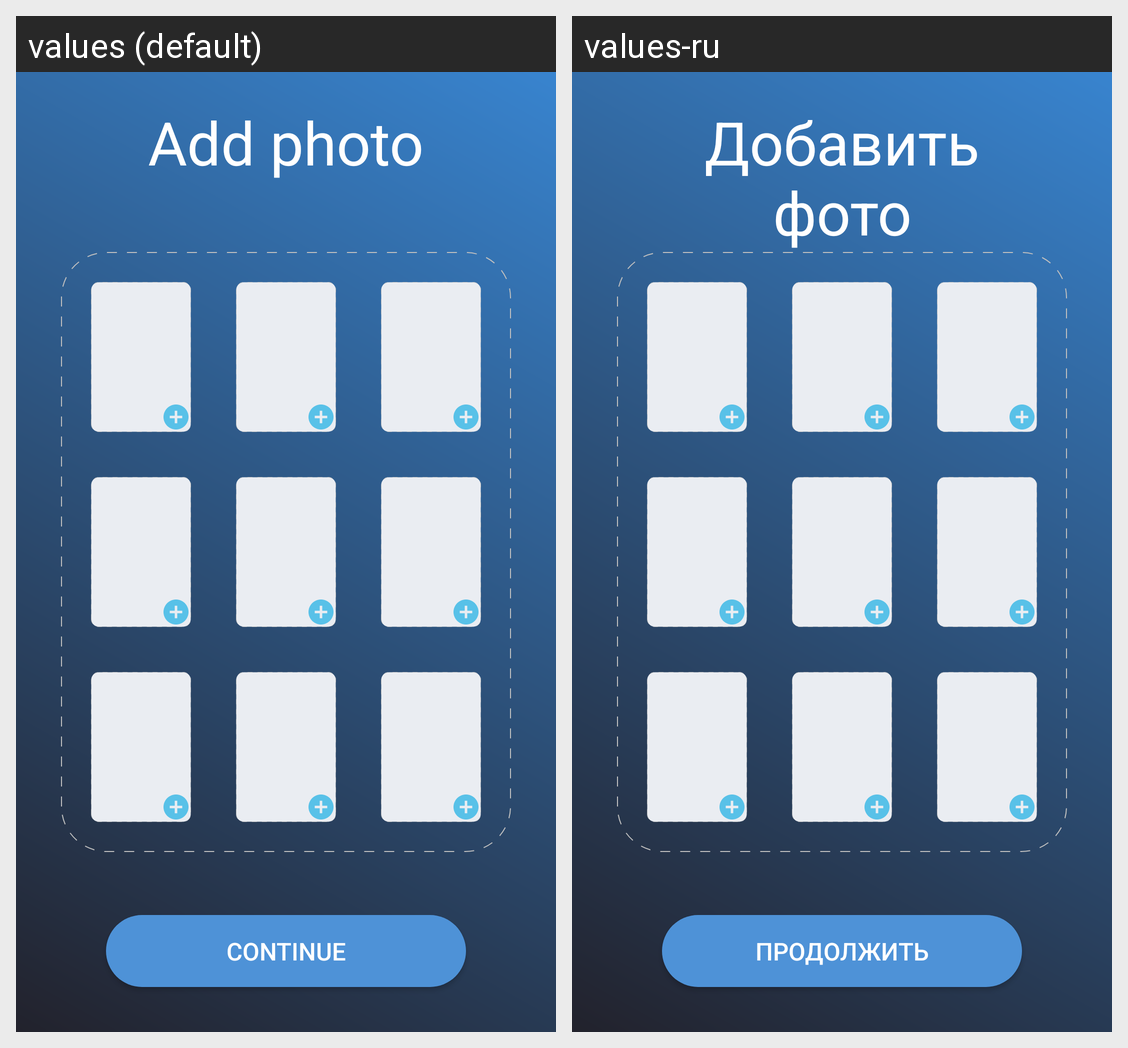

For this localized Android screen grid, give each drawn string resource with its value in every locale shown.
Android screen res/layout/activity_photos_upload.xml rendered under 2 locales, left to right: values (default), values-ru. Device: Nexus 5 (rendered at 1080×1920; each locale shown at half size, 540×960, under a caption strip naming it); theme Theme.AppCompat.Light.NoActionBar.
Strings drawn on this screen, with the default value and each locale's value (text and hints the layout hard-codes, and strings that could not be matched under every locale, appear in the picture but are not listed):

add_photo
  values: Add photo
  values-ru: Добавить фото

next_btn
  values: Continue
  values-ru: Продолжить
